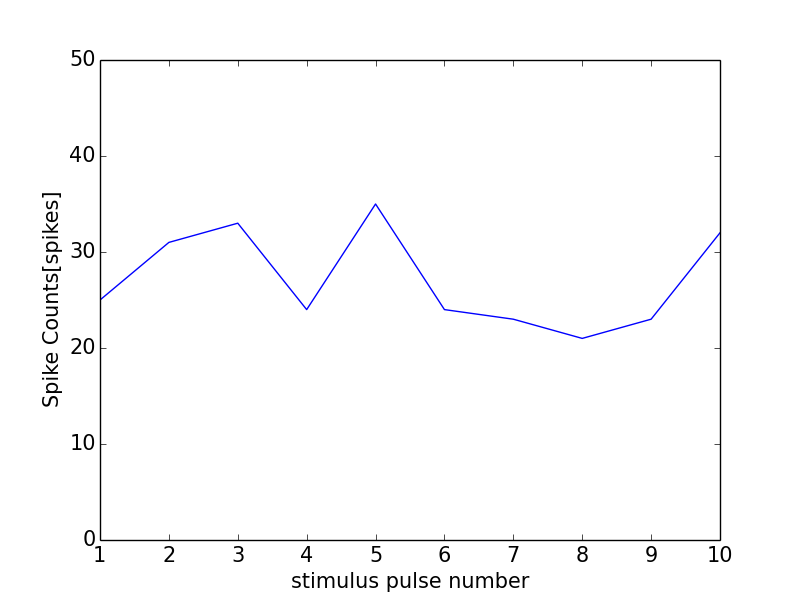

The file beside this chart, header and first rows:
0, 0.0
0, 0
1, 25
2, 31
3, 33
4, 24
5, 35
6, 24
7, 23
8, 21
9, 23
10, 32
11, 1
